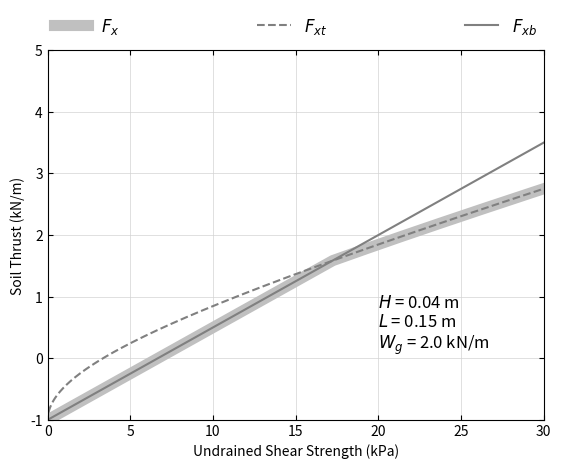

Here is the Python script that generated this plot:
import numpy as np
from scipy.optimize import bisect
import matplotlib.pyplot as plt
import pandas as pd
from scipy.interpolate import interp1d


# function to solve
def fun_t(x, c1, c2) :
    return x ** 3 + c1 * x ** 2 - c2

def fun_p(x, c1, c2, c3, c4) :
    return x ** 2 + c1 * (c2 * x + c3) * np.sqrt(1 - x ** 2) + c4*x - 2


# height (H), length (L), and width (D) of soil block
H = 0.04
L = 0.15
W_g = 2.0

# angle of ground surface with respect to horizontal surface
psi_deg = 30
psi_rad = psi_deg * np.pi / 180
sin_psi = np.sin(psi_rad)
cos_psi = np.cos(psi_rad)

# undrained strength of clay (in kPa)
c_u_list = []
Fx_b = []
Fx_t = []
Fx_p = []
Fx = []

# set the angle at the tip of the plate
theta_tip = np.arctan(L/H)
sin_theta_tip = np.sin(theta_tip)

for i in range(1, 601) :
    # increase c_u
    c_u = i * 0.05
    c_u_list.append(c_u)

    """
    Block failure mode
    """

    # calculate the soil thrust for the block failure
    Fx_b.append(c_u * L - W_g * sin_psi)

    """
    Triangular wedge failure mode
    """

    # find angle of the failure surface with respect to the vertica line: triangle
    theta_rad = np.arctan(np.sqrt(1 + W_g * cos_psi / c_u / H))
    sin_theta = np.sin(theta_rad)
    cos_theta = np.cos(theta_rad)

    # calculate the soil thrust for the triangular wedge failure
    Fx_t.append(W_g * (cos_psi * cos_theta / sin_theta - sin_psi)
                + c_u * H / sin_theta / cos_theta )

    # Print min soil thrust as a solution
    Fx.append(np.nanmin([Fx_b[i-1], Fx_t[i-1]]))


# plot soil thrust values
plt.plot(c_u_list, Fx, color='silver', linewidth=8, label=r'$F_x$')
plt.plot(c_u_list, Fx_t, '--', color='grey', label=r'$F_{xt}$')
plt.plot(c_u_list, Fx_b, '-', color='grey', label=r'$F_{xb}$')

# set axes title
plt.xlabel("Undrained Shear Strength (kPa)")
plt.ylabel("Soil Thrust (kN/m)")

# set min values of x and y axes
plt.ylim(bottom=-1.0)
plt.xlim(left=0.)
plt.ylim(top=5.0)
plt.xlim(right=30.)

plt.tick_params(direction='in', bottom=True, top=True, left=True, right=True)
plt.grid(axis='both', color='lightgray', ls='-', lw=0.5)

plt.text(20, 0.02,
         r'$H$ = ' + str(round(H, 4)) + " m \n" +
         r'$L$ = ' + str(round(L, 4)) + " m \n" +
         r'$W_g$ = ' + str(round(W_g, 4)) + " kN/m",
         ha="left", va="bottom", size=12,
         )

# set legend
plt.legend(bbox_to_anchor=(0., 1.02, 1., .02),
           loc=4,
           ncol=4,
           mode="expand",
           borderaxespad=0.,
           frameon=False,
           fontsize=12)

plt.savefig("test.svg", format="svg")
plt.show()